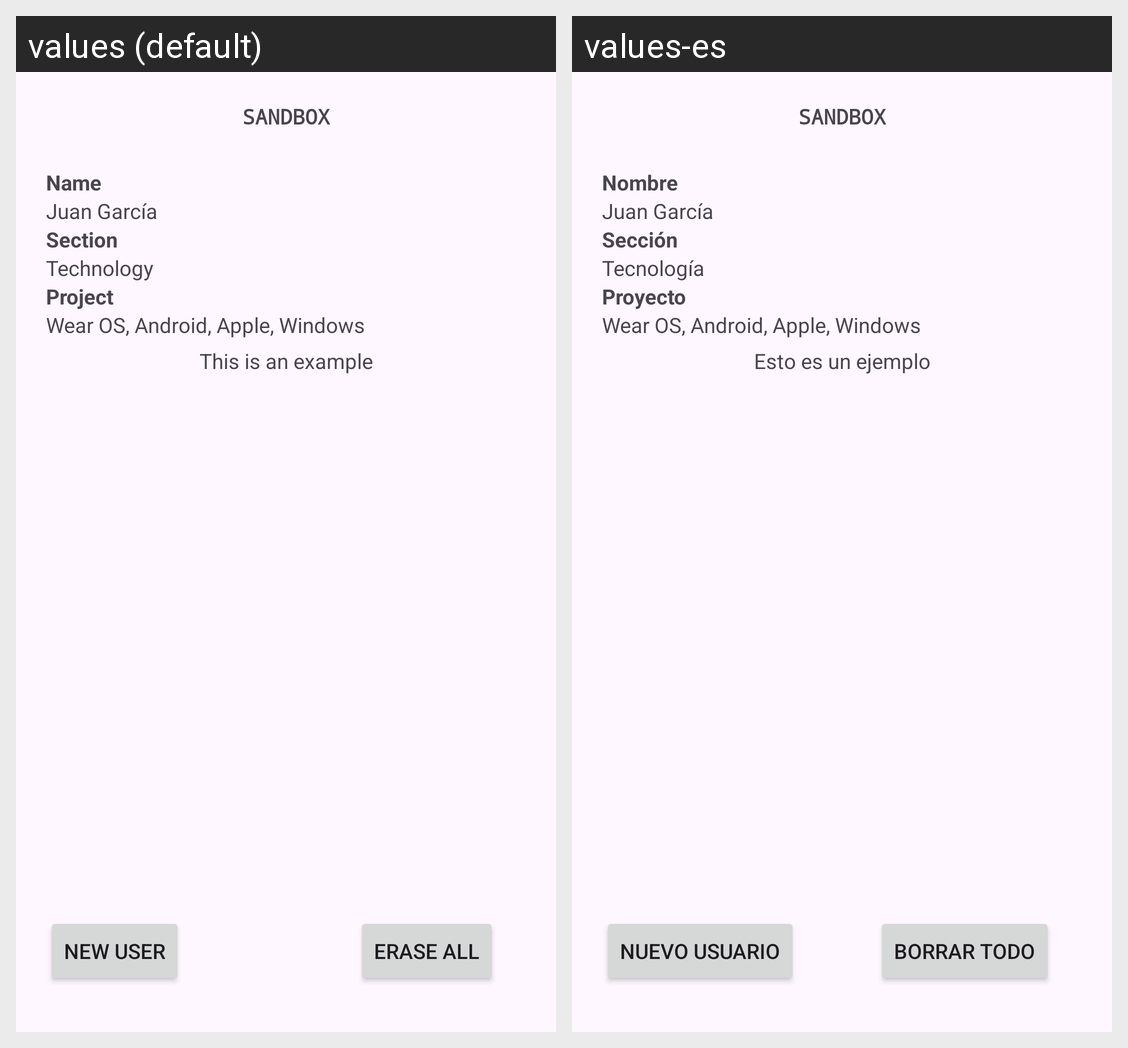

The same Android screen rendered under two of its app's locales, left to right. List the strings drawn on it with the default value and each locale's translation.
Android screen res/layout/activity_main.xml rendered under 2 locales, left to right: values (default), values-es. Device: Nexus 5 (rendered at 1080×1920; each locale shown at half size, 540×960, under a caption strip naming it); theme Theme.SandBox.
Strings drawn on this screen, with the default value and each locale's value (text and hints the layout hard-codes, and strings that could not be matched under every locale, appear in the picture but are not listed):

lbl_sandbox
  values: SANDBOX
  values-es: SANDBOX  [not translated; the default value is used]

lbl_name
  values: Name
  values-es: Nombre

lbl_juan_garcia
  values: Juan García
  values-es: Juan García  [not translated; the default value is used]

lbl_section
  values: Section
  values-es: Sección

lbl_technology
  values: Technology
  values-es: Tecnología

lbl_project
  values: Project
  values-es: Proyecto

lbl_this_is_an_example
  values: This is an example
  values-es: Esto es un ejemplo

btn_new_user
  values: New User
  values-es: Nuevo Usuario

btn_erase_all
  values: Erase All
  values-es: Borrar Todo
